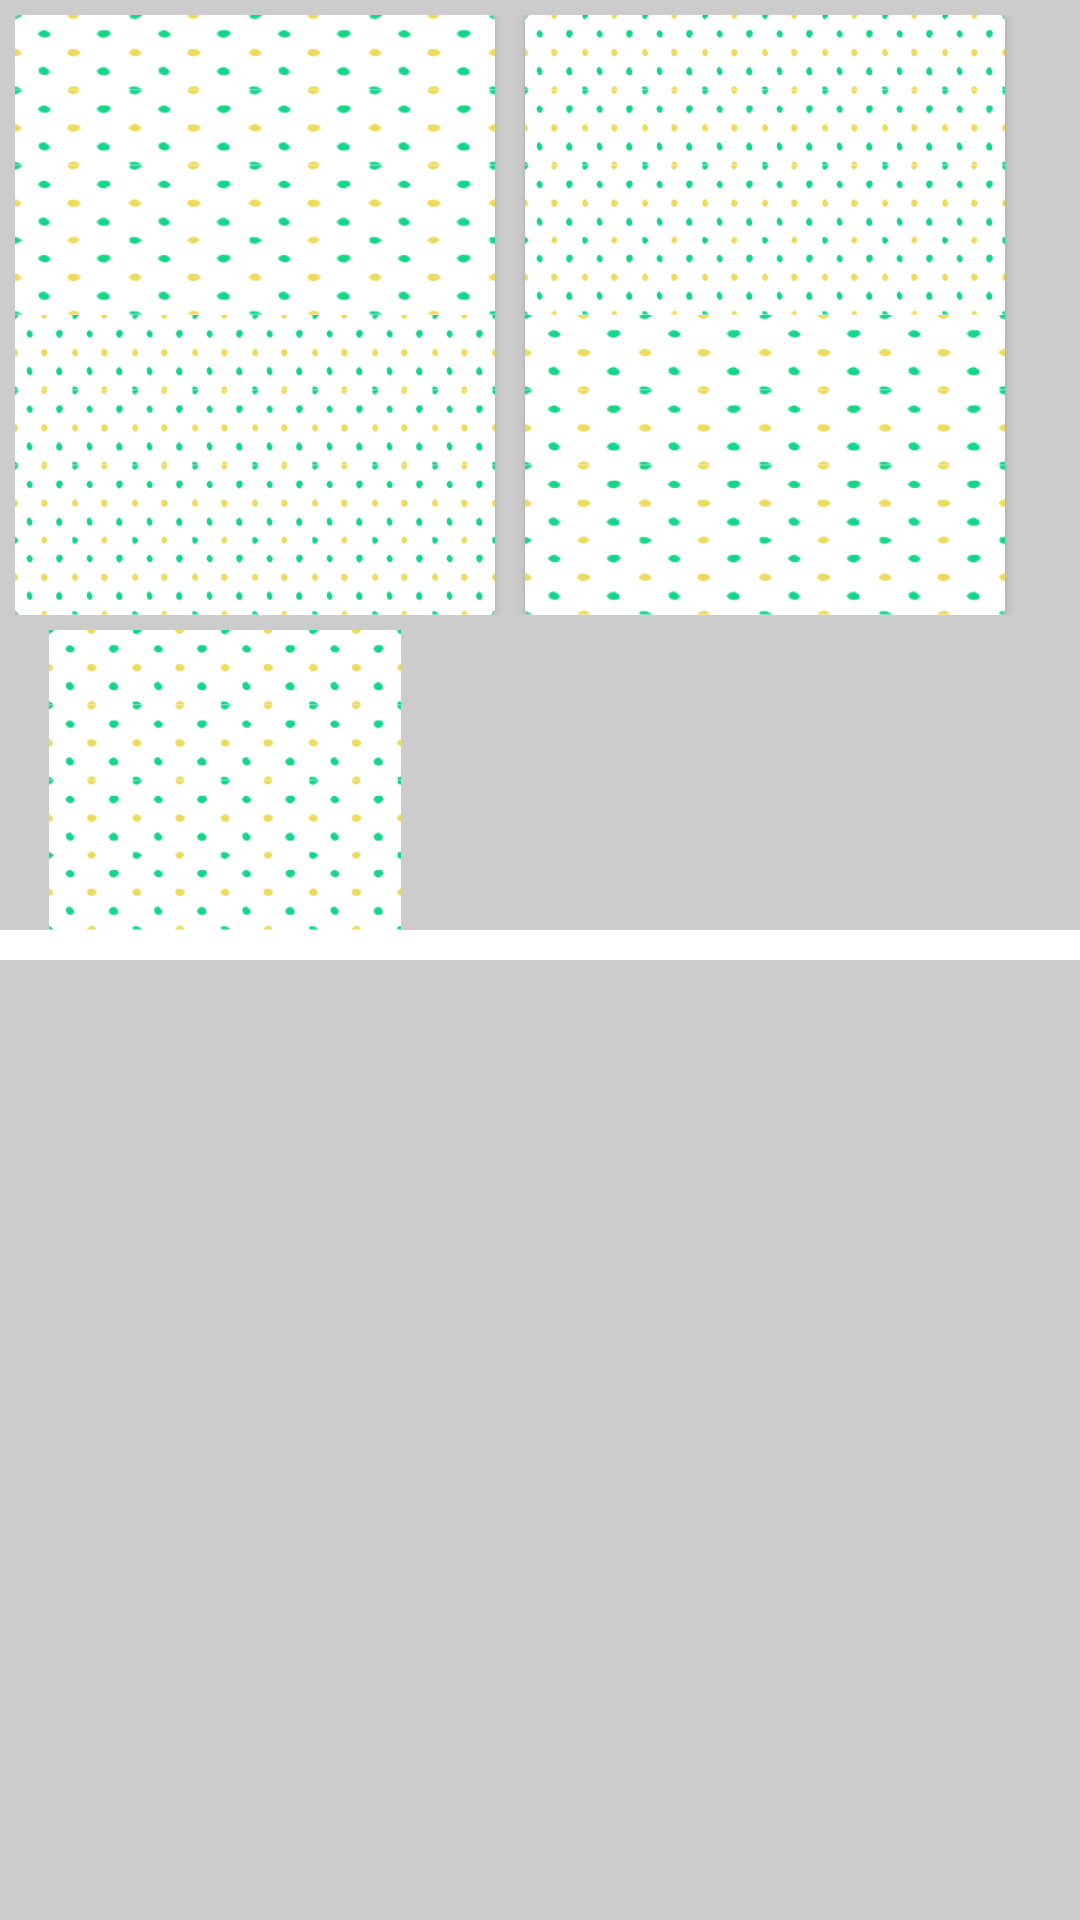

This screen was rendered from an Android layout file. Write that file and the resources it references.
<!-- AndroidManifest.xml: application theme AppTheme -->
<!-- res/layout/activity_main.xml -->
<?xml version="1.0" encoding="utf-8"?>
<RelativeLayout
    xmlns:android="http://schemas.android.com/apk/res/android"
    xmlns:tools="http://schemas.android.com/tools"
    xmlns:app="http://schemas.android.com/apk/res-auto"
    android:layout_width="match_parent"
    android:layout_height="match_parent"
    android:background="#ccc"
    tools:context="com.example.vasuchand.lbb_collagemaker.MainActivity">

    <LinearLayout
        xmlns:android="http://schemas.android.com/apk/res/android"
        android:layout_width="match_parent"
        android:layout_height="200dp"
        android:layout_marginTop="5dp"
        android:layout_marginLeft="5dp"
        android:layout_marginBottom="5dp"
        android:orientation="horizontal"
        android:background="#ccc"
        android:id="@+id/collagelayouts">

        <android.support.v7.widget.CardView
            android:layout_width="wrap_content"
            android:layout_height="200dp"
            android:layout_marginRight="10dp"
            android:elevation="12dp">

        <include
            android:id="@+id/collagelayout1"
            layout="@layout/collagelayout1"/>

        </android.support.v7.widget.CardView>


        <android.support.v7.widget.CardView
            android:layout_width="wrap_content"
            android:layout_height="200dp"
            android:elevation="12dp">

            <include
            android:id="@+id/collagelayout2"
            layout="@layout/collagelayout2"/>

        </android.support.v7.widget.CardView>

    </LinearLayout>

    <ImageView
        android:src="@drawable/defualt"
        android:layout_below="@+id/collagelayouts"
        android:layout_width="150dp"
        android:layout_height="100dp"
        android:id="@+id/image"/>



    <FrameLayout
        android:layout_below="@+id/image"
        android:layout_width="match_parent"
        android:layout_height="wrap_content"
        android:layout_centerInParent="true">
        <android.support.v7.widget.RecyclerView


            android:background="#fff"
            android:padding="5dp"
            android:id="@+id/recycler_view"
            android:layout_width="match_parent"
            android:layout_height="wrap_content"
            android:layout_gravity="center"

            />
    </FrameLayout>

</RelativeLayout>
<!-- res/layout/collagelayout1.xml (included above) -->
<?xml version="1.0" encoding="utf-8"?>
<LinearLayout
    android:layout_width="160dp"
    android:layout_height="match_parent"
    android:orientation="vertical"
    android:weightSum="1"
    android:id="@+id/collagelayout1"
    xmlns:android="http://schemas.android.com/apk/res/android">
    <LinearLayout
        android:layout_weight="0.5"
        android:layout_width="match_parent"
        android:layout_height="match_parent"
        >
        <ImageView
            android:id="@+id/layout1image1"
            android:layout_width="match_parent"
            android:layout_height="match_parent"
            android:layout_weight="1"
            android:longClickable="true"
            android:scaleType="fitXY"
            android:src="@drawable/defualt" />

    </LinearLayout>

    <LinearLayout
        android:layout_weight="0.5"
        android:layout_width="match_parent"
        android:layout_height="match_parent"
        android:weightSum="1"
        android:orientation="horizontal">

        <ImageView
            android:id="@+id/layout1image2"
            android:layout_width="match_parent"
            android:layout_height="match_parent"
            android:layout_weight="0.5"
            android:scaleType="fitXY"
            android:src="@drawable/defualt" />


        <ImageView
            android:id="@+id/layout1image3"
            android:layout_width="match_parent"
            android:layout_height="match_parent"
            android:layout_weight="0.5"
            android:scaleType="fitXY"
            android:src="@drawable/defualt" />

    </LinearLayout>

</LinearLayout>
<!-- res/layout/collagelayout2.xml (included above) -->
<?xml version="1.0" encoding="utf-8"?>
<LinearLayout
    android:id="@+id/collagelayout2"
    android:layout_width="160dp"
    android:layout_height="200dp"
    android:orientation="vertical"
    android:layout_weight="1"
    xmlns:android="http://schemas.android.com/apk/res/android">

    <LinearLayout
        android:layout_weight="0.5"
        android:layout_width="match_parent"
        android:layout_height="match_parent"
        android:weightSum="1"
        android:orientation="horizontal">

        <ImageView
            android:id="@+id/layout2image1"
            android:layout_width="match_parent"
            android:layout_height="match_parent"
            android:layout_weight="0.5"
            android:scaleType="fitXY"
            android:src="@drawable/defualt" />


        <ImageView
            android:id="@+id/layout2image2"
            android:layout_width="match_parent"
            android:layout_height="match_parent"
            android:layout_weight="0.5"
            android:scaleType="fitXY"
            android:src="@drawable/defualt" />

    </LinearLayout>

    <LinearLayout
        android:layout_weight="0.5"
        android:layout_width="match_parent"
        android:layout_height="match_parent">
        <ImageView
            android:id="@+id/layout2image3"
            android:layout_width="match_parent"
            android:layout_height="match_parent"
            android:layout_weight="1"
            android:longClickable="true"
            android:scaleType="fitXY"
            android:src="@drawable/defualt" />

    </LinearLayout>


</LinearLayout>
<!-- resources referenced by this layout -->
<resources>
  <!-- drawable defualt: png bitmap (drawable, 6601 bytes) -->
  <style name="AppTheme" parent="Theme.AppCompat.Light.NoActionBar">
          
          <item name="windowActionBar">false</item>
          <item name="android:windowNoTitle">true</item>
          <item name="colorPrimary">@color/colorPrimary</item>
          <item name="colorPrimaryDark">@color/colorPrimaryDark</item>
          <item name="colorAccent">@color/colorAccent</item>
  
      </style>
  <!-- not gathered from this repository: default colours our renderer supplied (Android Studio template values) -->
  <color name="colorPrimary">#FF6200EE</color>
  <color name="colorPrimaryDark">#FF3700B3</color>
  <color name="colorAccent">#FF03DAC5</color>
</resources>
